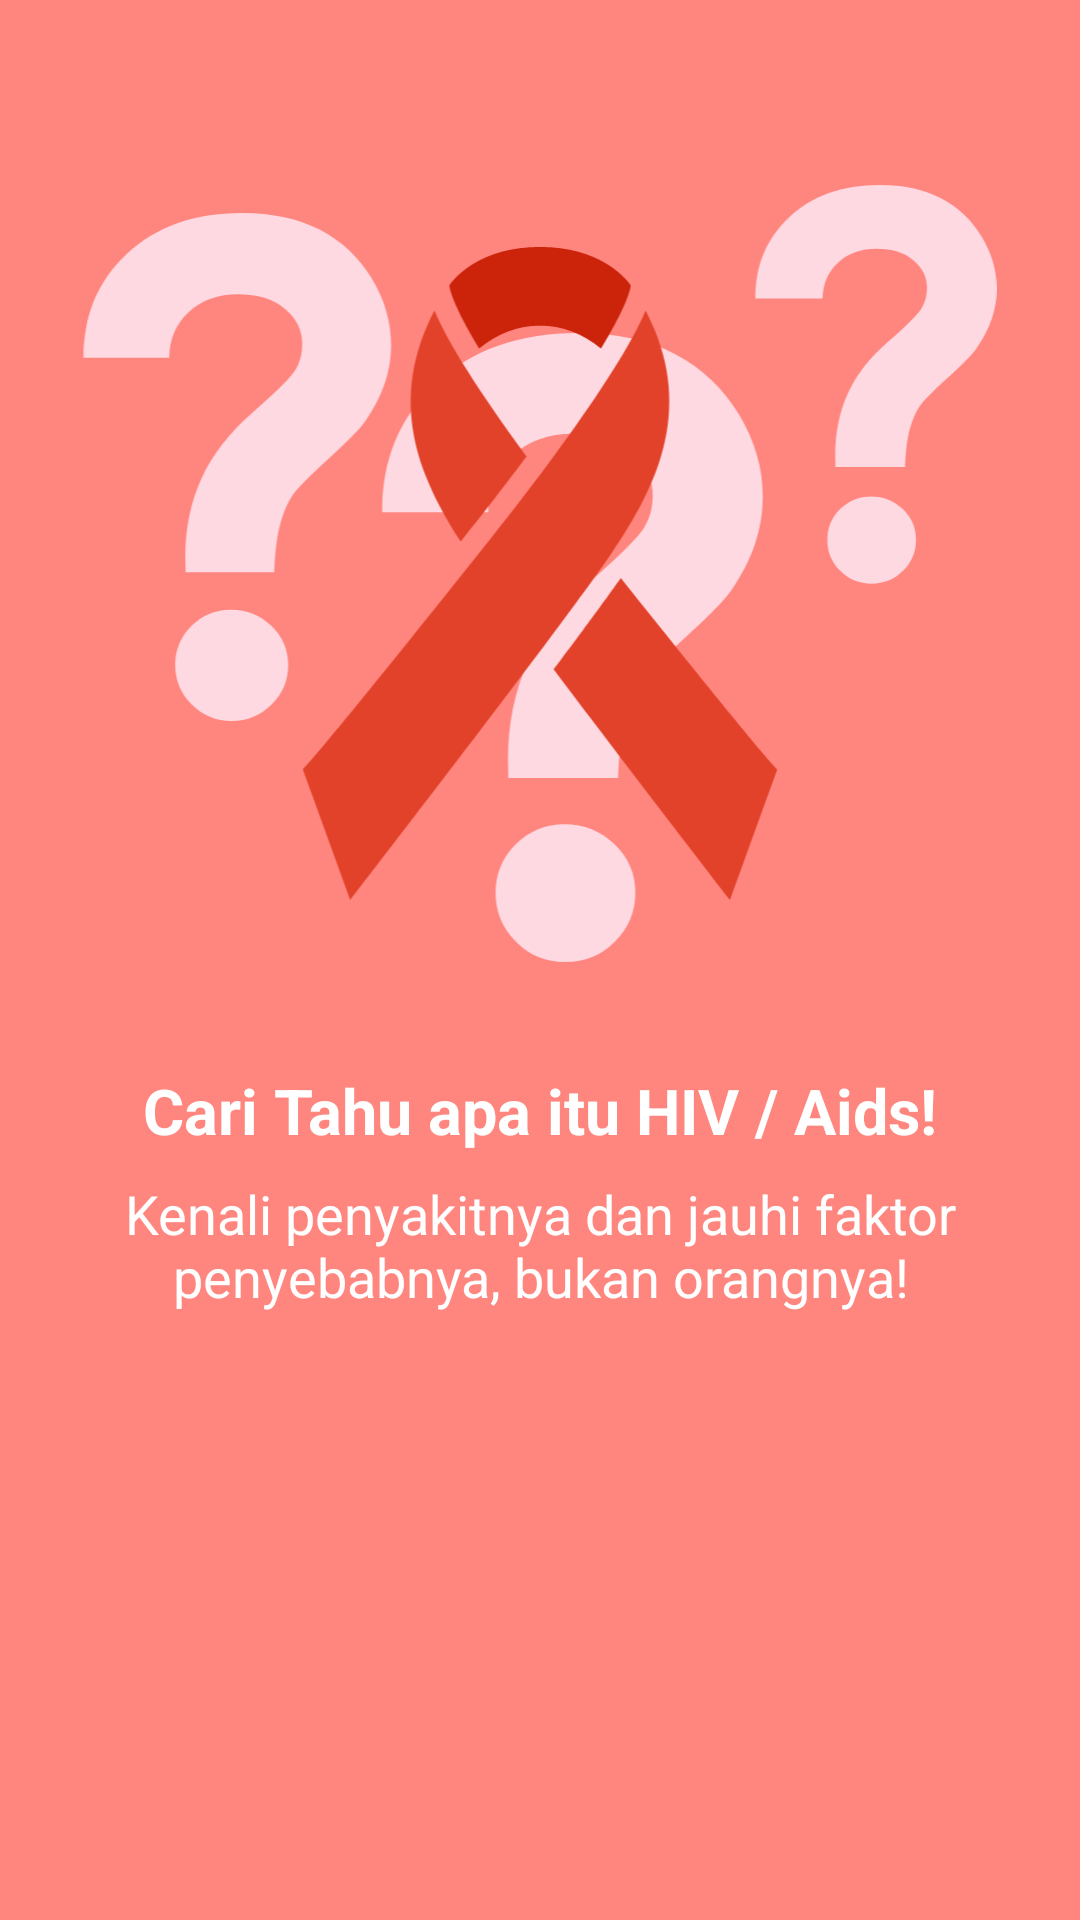

Layout XML and referenced resources for this Android screen:
<!-- AndroidManifest.xml: application theme AppTheme -->
<!-- res/layout/fragment_intro_second.xml -->
<LinearLayout xmlns:android="http://schemas.android.com/apk/res/android"
    xmlns:tools="http://schemas.android.com/tools"
    android:layout_width="match_parent"
    android:layout_height="match_parent"
    android:background="@color/colorPrimary"
    android:orientation="vertical"
    android:gravity="center_horizontal"
    android:paddingTop="8dp">

    

    <TextView
        android:textAlignment="center"
        android:textSize="36sp"
        android:textStyle="bold"
        android:textColor="@color/white"
        android:layout_width="match_parent"
        android:text=""
        android:layout_height="wrap_content" />
    <ImageView
        android:id="@+id/bgimage2"
        android:layout_margin="16px"
        android:src="@drawable/ic_caritahuhiv"
        android:layout_width="match_parent"
        android:layout_height="259dp" />
    <TextView
        android:layout_marginTop="30dp"
        android:id="@+id/title"
        android:textAlignment="center"
        android:textStyle="bold"
        android:textColor="@color/white"
        android:textSize="21sp"
        android:text="@string/ws_title_2"
        android:layout_width="match_parent"
        android:layout_height="wrap_content" />

    <TextView
        android:padding="8dp"
        android:id="@+id/description"
        android:textAlignment="center"
        android:textColor="@color/white"
        android:textSize="18sp"
        android:text="@string/ws_content_2"
        android:layout_width="match_parent"
        android:layout_height="wrap_content" />

</LinearLayout>
<!-- resources referenced by this layout -->
<resources>
  <color name="colorPrimary">#ff867f</color>
  <color name="white">#FFFFFF</color>
  <!-- drawable ic_caritahuhiv: vector/xml drawable (drawable, 5752 chars, omitted) -->
  <string name="ws_content_2">Kenali penyakitnya dan jauhi faktor penyebabnya, bukan orangnya!</string>
  <string name="ws_title_2">Cari Tahu apa itu HIV / Aids!</string>
  <style name="AppTheme" parent="Theme.AppCompat.Light.DarkActionBar">
          
          <item name="colorPrimary">@color/colorPrimary</item>
          <item name="colorPrimaryDark">@color/colorPrimaryDark</item>
          <item name="colorAccent">@color/colorAccent</item>
      </style>
  <color name="colorPrimaryDark">#ff5252</color>
  <color name="colorAccent">#FF4081</color>
</resources>
